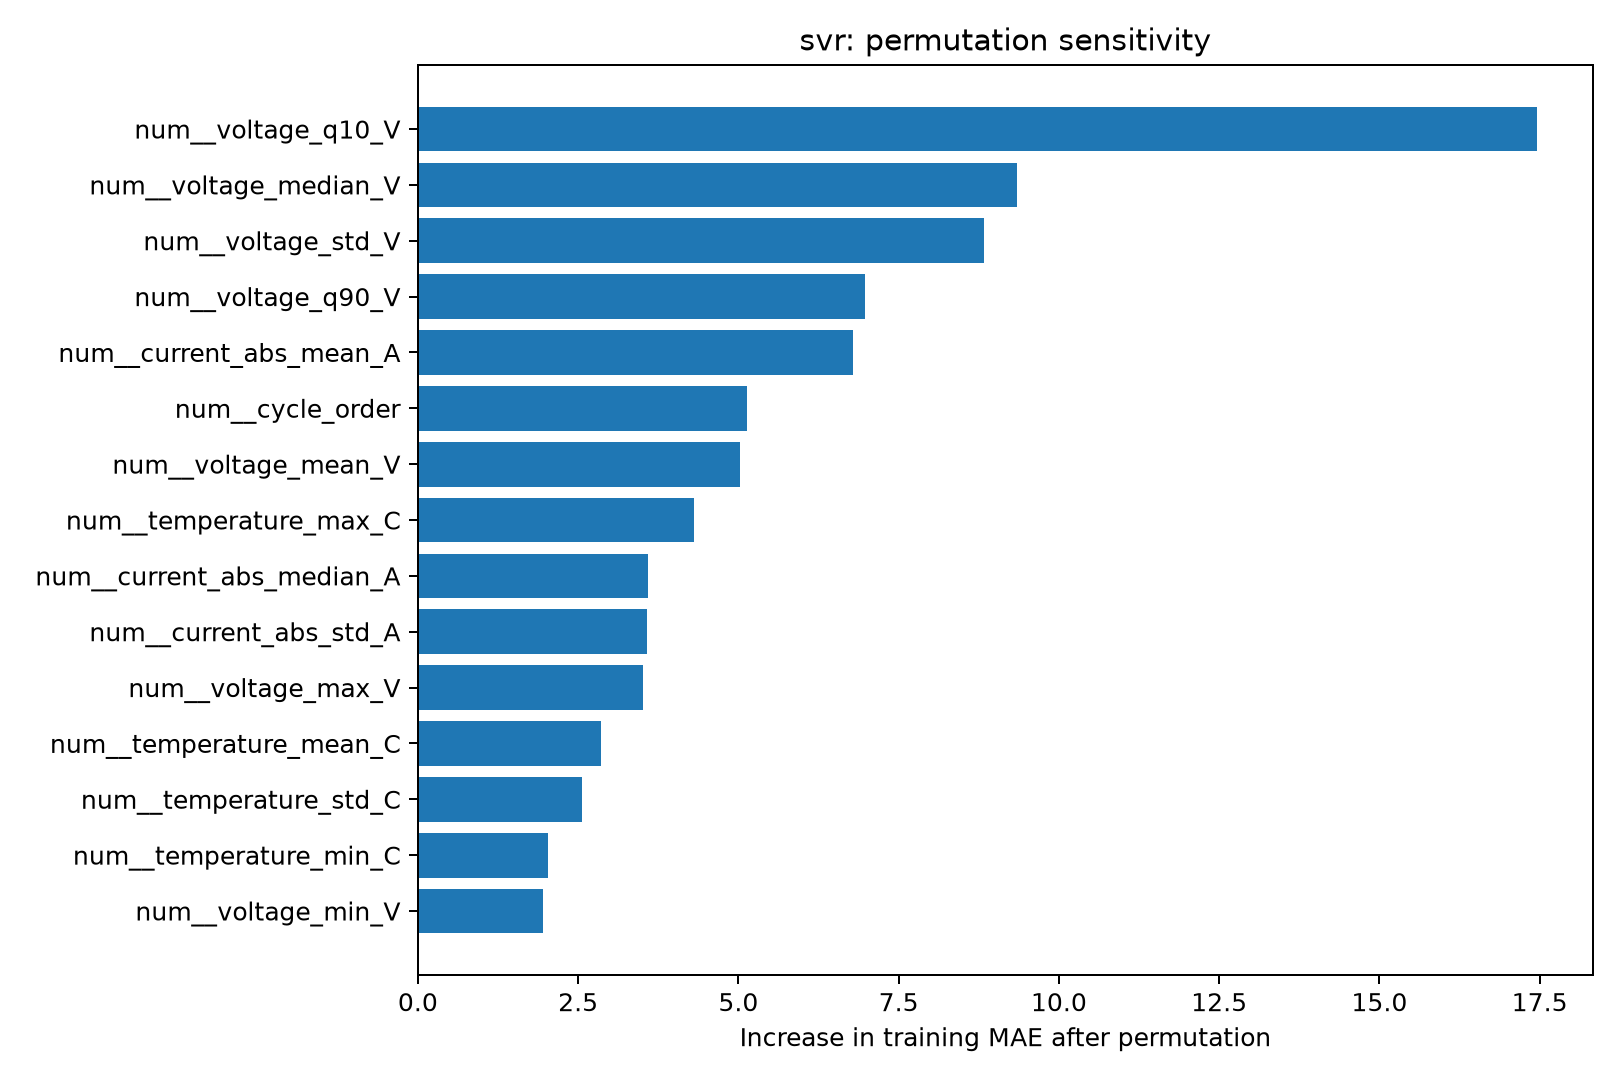

The data file committed next to this chart (first rows):
feature, baseline_train_MAE, permuted_train_MAE, MAE_increase
num__voltage_q10_V, 0.8516, 18.31, 17.46
num__voltage_median_V, 0.8516, 10.2, 9.352
num__voltage_std_V, 0.8516, 9.677, 8.826
num__voltage_q90_V, 0.8516, 7.821, 6.969
num__current_abs_mean_A, 0.8516, 7.645, 6.793
num__cycle_order, 0.8516, 5.986, 5.135
num__voltage_mean_V, 0.8516, 5.876, 5.025
num__temperature_max_C, 0.8516, 5.159, 4.307
num__current_abs_median_A, 0.8516, 4.441, 3.59
num__current_abs_std_A, 0.8516, 4.432, 3.58
num__voltage_max_V, 0.8516, 4.364, 3.512
num__temperature_mean_C, 0.8516, 3.705, 2.853
num__temperature_std_C, 0.8516, 3.407, 2.555
num__temperature_min_C, 0.8516, 2.884, 2.033
num__voltage_min_V, 0.8516, 2.802, 1.95
num__missingindicator_temperature_min_C, 0.8516, 1.653, 0.8018
num__missingindicator_temperature_max_C, 0.8516, 1.652, 0.8007
num__missingindicator_temperature_std_C, 0.8516, 1.646, 0.7944
num__missingindicator_temperature_mean_C, 0.8516, 1.62, 0.7683
cat__battery_family_NASA_18650, 0.8516, 0.961, 0.1094
